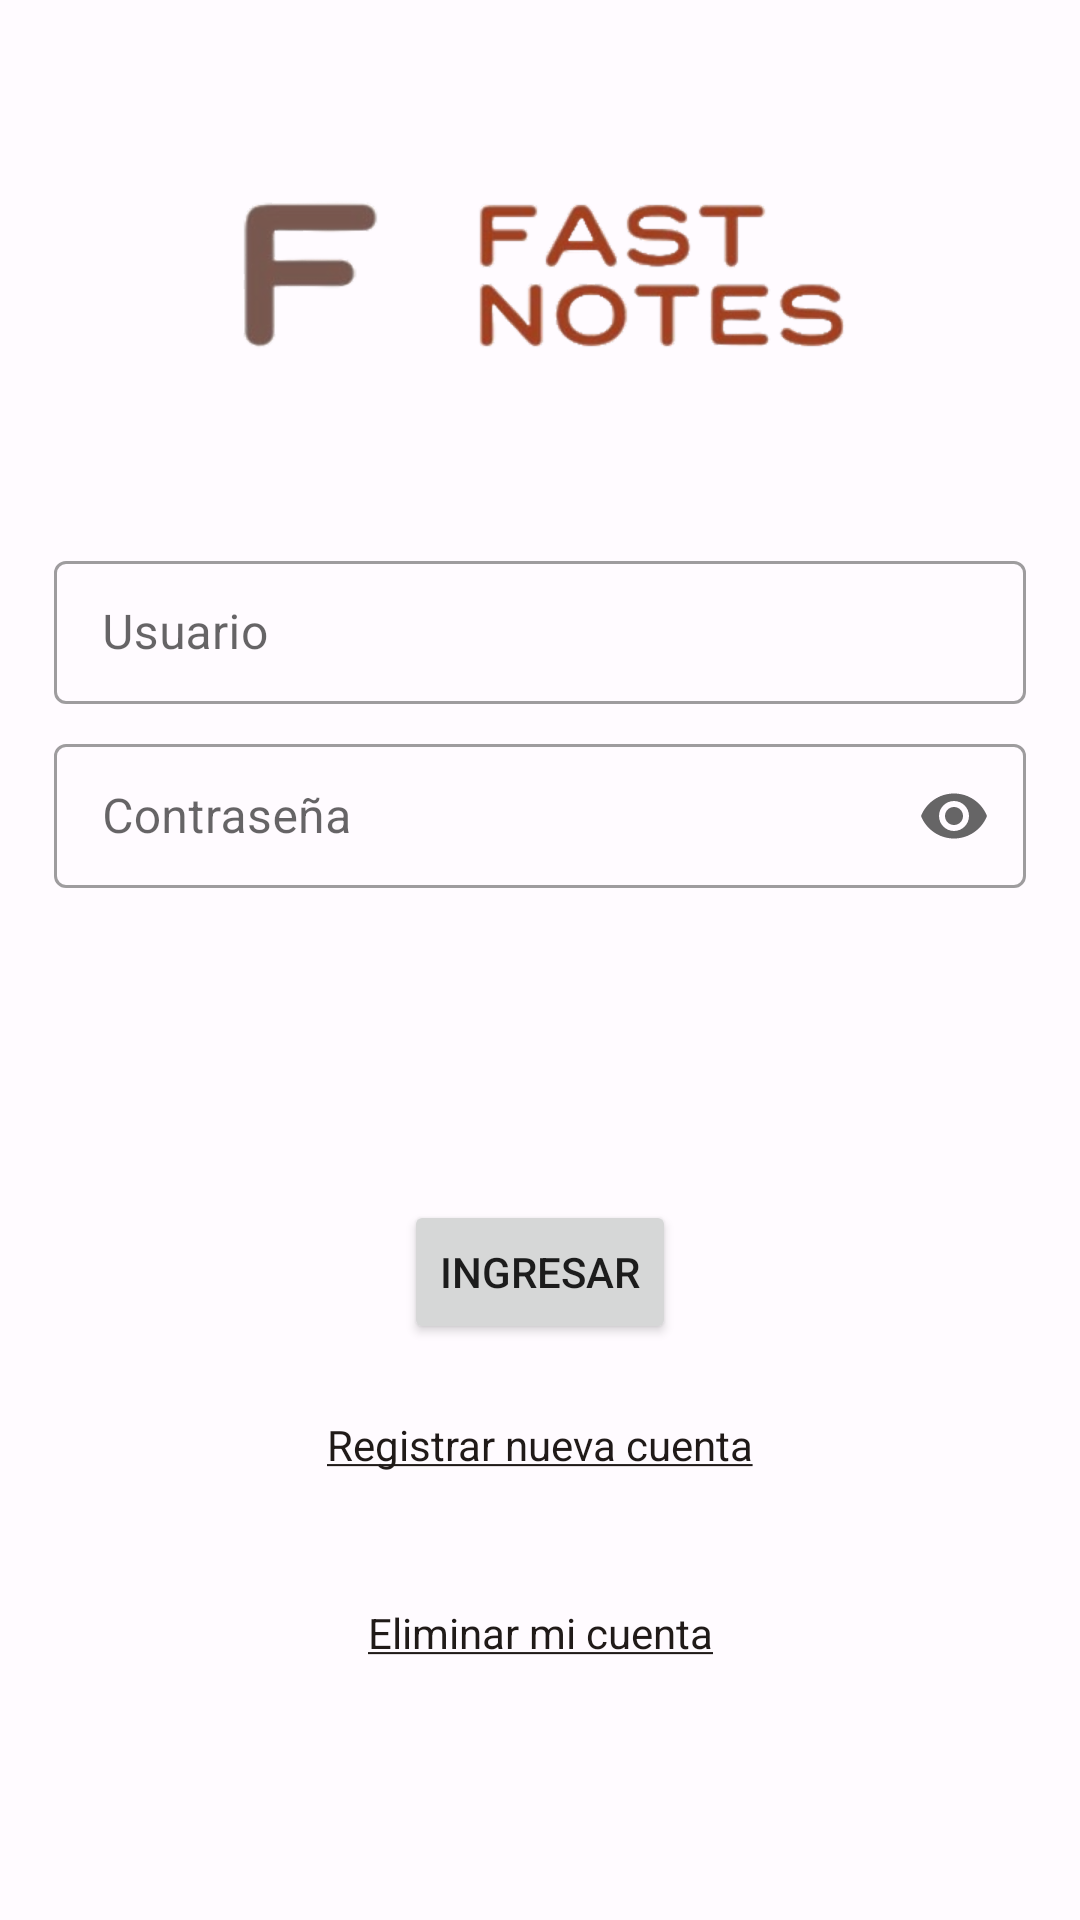

Write the Android layout XML for this screen, with the resource values it uses.
<!-- AndroidManifest.xml: application theme Theme.FastNotes -->
<!-- res/layout/activity_login.xml -->
<?xml version="1.0" encoding="utf-8"?>
<androidx.constraintlayout.widget.ConstraintLayout xmlns:android="http://schemas.android.com/apk/res/android"
    xmlns:app="http://schemas.android.com/apk/res-auto"
    xmlns:tools="http://schemas.android.com/tools"
    android:layout_width="match_parent"
    android:layout_height="match_parent"
    tools:context="com.example.fastnotes.ui.login.view.LoginActivity">

    <androidx.constraintlayout.widget.Guideline
        android:id="@+id/guideLine"
        android:layout_width="wrap_content"
        android:layout_height="wrap_content"
        android:orientation="horizontal"
        app:layout_constraintGuide_percent="0.5" />

    <ImageView
        android:layout_width="wrap_content"
        android:layout_height="wrap_content"
        android:src="@drawable/fast_notes_logo"
        app:layout_constraintStart_toStartOf="parent"
        app:layout_constraintEnd_toEndOf="parent"
        app:layout_constraintTop_toTopOf="parent"
        app:layout_constraintBottom_toTopOf="@id/tilUser" />

    <com.google.android.material.textfield.TextInputLayout
        android:id="@+id/tilUser"
        android:layout_width="0dp"
        android:layout_height="wrap_content"
        style="@style/Widget.MaterialComponents.TextInputLayout.OutlinedBox.Dense"
        android:layout_marginBottom="@dimen/small_space"

        app:layout_constraintStart_toStartOf="parent"
        app:layout_constraintEnd_toEndOf="parent"
        app:layout_constraintBottom_toTopOf="@id/tilPass"
        app:layout_constraintHeight_percent="0.1"
        app:layout_constraintWidth_percent="0.9"
        android:hint="@string/user_input_hint">

        <com.google.android.material.textfield.TextInputEditText
            android:id="@+id/etUser"
            android:layout_width="match_parent"
            android:layout_height="match_parent"
            android:imeOptions="actionNext"
            android:inputType="textEmailAddress" />

    </com.google.android.material.textfield.TextInputLayout>

    <com.google.android.material.textfield.TextInputLayout
        android:id="@+id/tilPass"
        android:layout_width="0dp"
        android:layout_height="wrap_content"
        style="@style/Widget.MaterialComponents.TextInputLayout.OutlinedBox.Dense"
        app:endIconMode="password_toggle"
        android:layout_marginBottom="@dimen/large_space"
        app:layout_constraintStart_toStartOf="parent"
        app:layout_constraintEnd_toEndOf="parent"
        app:layout_constraintBottom_toTopOf="@+id/guideLine"
        app:layout_constraintHeight_percent="0.1"
        app:layout_constraintWidth_percent="0.9"

        android:hint="@string/pass_input_hint">

        <com.google.android.material.textfield.TextInputEditText
            android:id="@+id/etPass"
            android:layout_width="match_parent"
            android:layout_height="match_parent"
            android:imeOptions="actionDone"
            android:inputType="textPassword" />

    </com.google.android.material.textfield.TextInputLayout>

    <RelativeLayout
        android:id="@+id/rlButtonRegister"
        android:layout_width="wrap_content"
        android:layout_height="wrap_content"
        android:layout_marginTop="@dimen/extra_large_space"
        app:layout_constraintTop_toBottomOf="@id/guideLine"
        app:layout_constraintStart_toStartOf="parent"
        app:layout_constraintEnd_toEndOf="parent">

        <Button
            android:id="@+id/btnLogin"
            android:layout_width="wrap_content"
            android:layout_height="wrap_content"
            android:layout_centerInParent="true"
            android:text="@string/login_button" />

        <ProgressBar
            android:id="@+id/progress"
            android:layout_width="@dimen/small_size"
            android:layout_height="@dimen/small_size"
            android:layout_centerInParent="true"
            android:elevation="@dimen/min_space"
            android:visibility="gone" />

    </RelativeLayout>

    <TextView
        android:id="@+id/tvNewAccount"
        android:layout_width="wrap_content"
        android:layout_height="wrap_content"
        app:layout_constraintTop_toBottomOf="@+id/rlButtonRegister"
        app:layout_constraintStart_toStartOf="parent"
        app:layout_constraintEnd_toEndOf="parent"
        android:text="@string/without_account"
        android:autoLink="all"
        android:layout_marginTop="@dimen/large_space"
        android:textColor="@color/on_background" />

    <TextView
        android:id="@+id/tvDeleteAccount"
        android:layout_width="wrap_content"
        android:layout_height="wrap_content"
        app:layout_constraintTop_toBottomOf="@+id/rlButtonRegister"
        app:layout_constraintBottom_toBottomOf="parent"
        app:layout_constraintStart_toStartOf="parent"
        app:layout_constraintEnd_toEndOf="parent"
        android:text="@string/unsubscribe_user"
        android:autoLink="web"
        android:textColor="@color/on_background" />


</androidx.constraintlayout.widget.ConstraintLayout>
<!-- resources referenced by this layout -->
<resources>
  <color name="on_background">#201a18</color>
  <dimen name="extra_large_space">80dp</dimen>
  <dimen name="large_space">24dp</dimen>
  <dimen name="min_space">4dp</dimen>
  <dimen name="small_size">30dp</dimen>
  <dimen name="small_space">8dp</dimen>
  <!-- drawable fast_notes_logo: png bitmap (drawable-hdpi, 27879 bytes) -->
  <string name="login_button">Ingresar</string>
  <string name="pass_input_hint">Contraseña</string>
  <string name="unsubscribe_user"><u>Eliminar mi cuenta</u></string>
  <string name="user_input_hint">Usuario</string>
  <string name="without_account"><u>Registrar nueva cuenta</u></string>
  <style name="Theme.FastNotes" parent="Theme.MaterialComponents.Light.NoActionBar">
          
          <item name="colorPrimary">@color/primary</item>
          <item name="colorPrimaryVariant">@color/primary_variant</item>
          <item name="colorOnPrimary">@color/on_primary</item>
          
          <item name="colorSecondary">@color/secondary</item>
          <item name="colorSecondaryVariant">@color/secondary_variant</item>
          <item name="colorOnSecondary">@color/on_secondary</item>
          
          <item name="android:statusBarColor">?attr/colorPrimary</item>
          
          <item name="android:windowBackground">@color/background</item>
          <item name="colorOnBackground">@color/on_background</item>
          <item name="colorPrimaryContainer">@color/primary_container</item>
          <item name="colorOnPrimaryContainer">@color/on_primary_container</item>
      </style>
  <color name="primary">#a33e1e</color>
  <color name="primary_variant">#d34920</color>
  <color name="on_primary">#ffffff</color>
  <color name="secondary">#77574e</color>
  <color name="secondary_variant">#5b423c</color>
  <color name="on_secondary">#ffffff</color>
  <color name="background">#fffbff</color>
  <color name="primary_container">#ffdbd1</color>
  <color name="on_primary_container">#3a0a00</color>
</resources>
